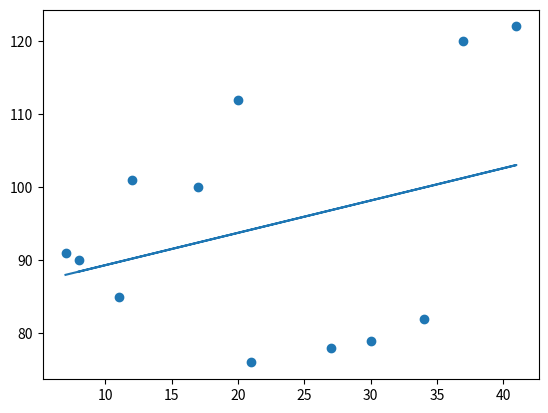

The script that saved this image:
from scipy import stats
import matplotlib.pyplot as plt

x = [7, 11, 12, 17, 20, 21, 27, 30, 34, 37, 41, 8]
y = [91, 85, 101, 100, 112, 76, 78, 79, 82, 120, 122, 90]

slope, intercept, r, p, std_err = stats.linregress(x, y)

def myfunc(x):
    return slope * x + intercept

model = list(map(myfunc, x))
plt.scatter(x, y)
plt.plot(x, model)
plt.show()